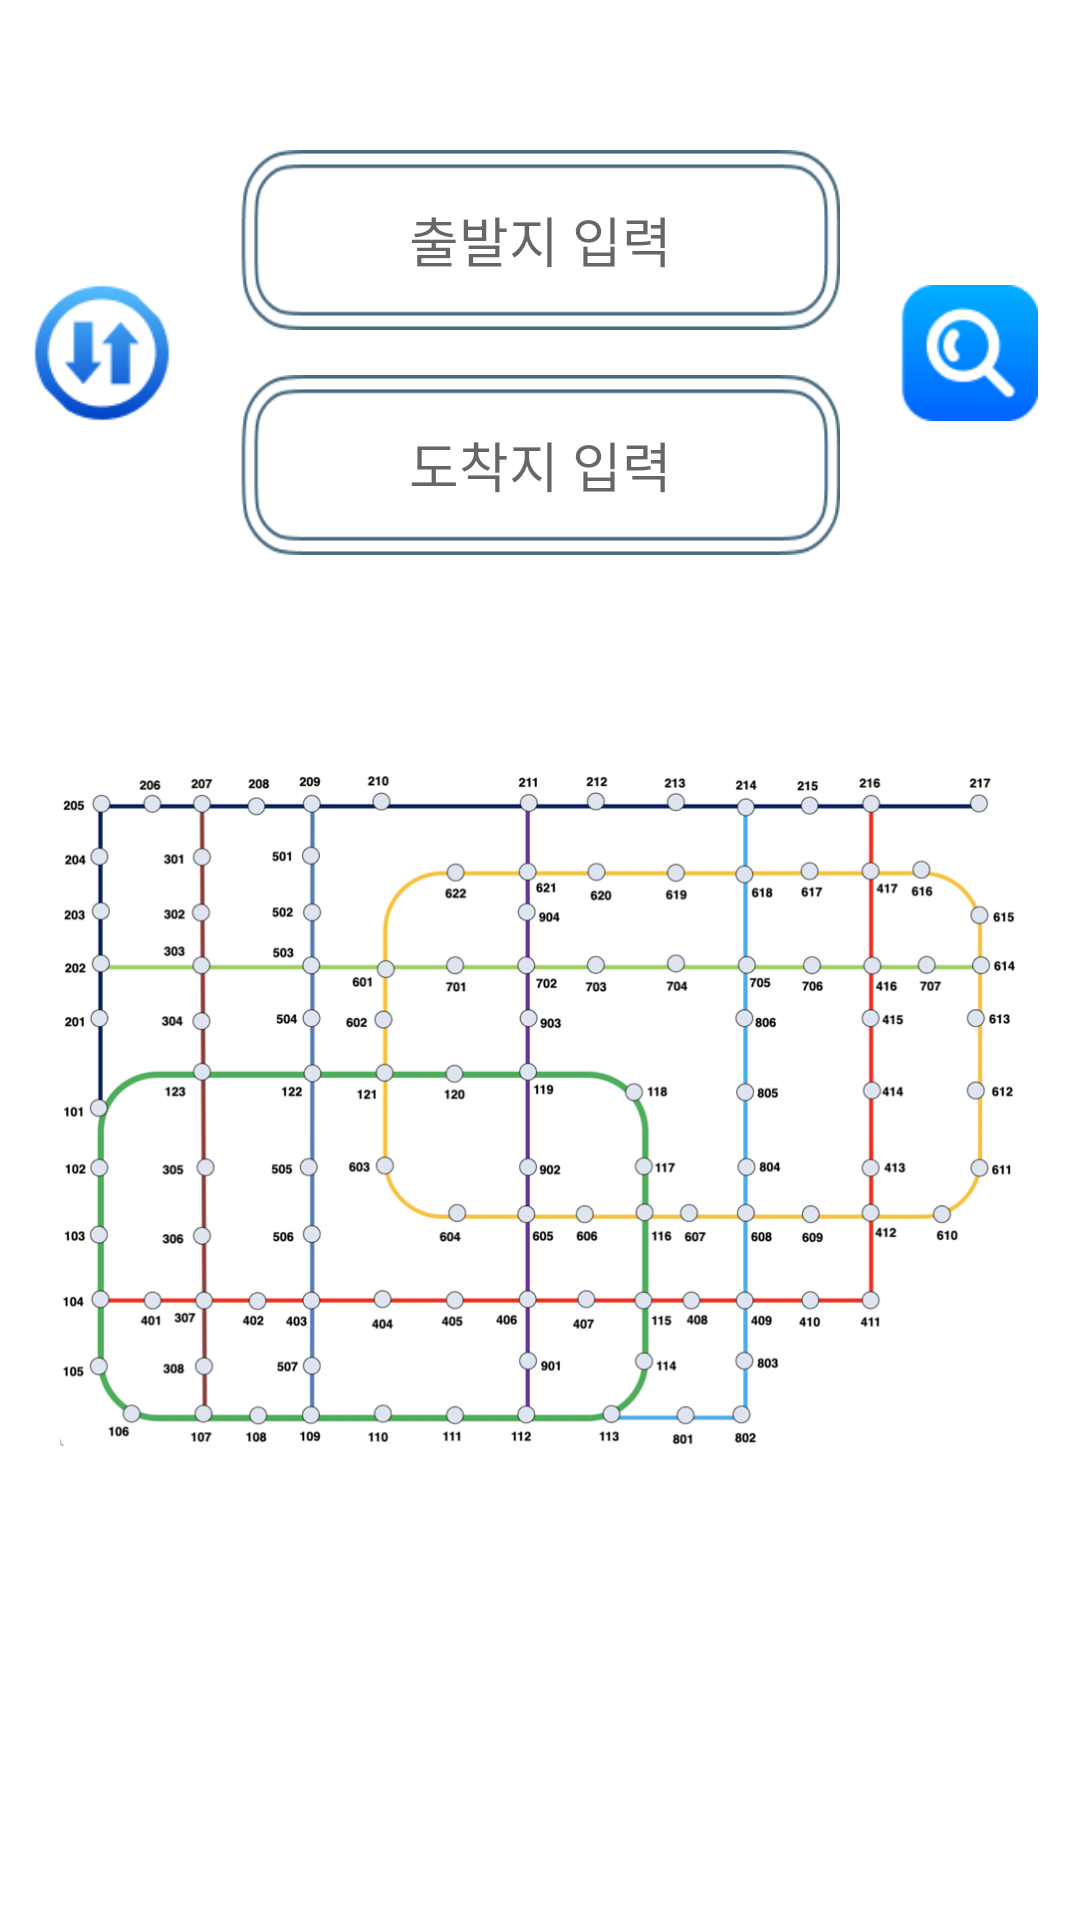

Reconstruct the res/layout file that produces this screen, plus the resources it refers to.
<!-- AndroidManifest.xml: application theme Theme.WhatSub -->
<!-- res/layout/fragment_home.xml -->
<?xml version="1.0" encoding="utf-8"?>
<androidx.constraintlayout.widget.ConstraintLayout
    xmlns:android="http://schemas.android.com/apk/res/android"
    xmlns:app="http://schemas.android.com/apk/res-auto"
    xmlns:tools="http://schemas.android.com/tools"
    android:layout_width="match_parent"
    android:layout_height="match_parent"
    tools:context=".ui.home.HomeFragment"
    >

    <EditText
        android:id="@+id/start_input"
        android:layout_width="200dp"
        android:layout_height="60dp"
        android:background="@drawable/img_home_search_back"
        android:hint="출발지 입력"
        android:inputType="text"
        android:gravity="center"
        app:layout_constraintEnd_toEndOf="parent"
        app:layout_constraintStart_toStartOf="parent"
        android:layout_marginTop="50dp"
        app:layout_constraintTop_toTopOf="parent" />

    <EditText
        android:id="@+id/destination_input"
        android:layout_width="200dp"
        android:layout_height="60dp"
        android:hint="도착지 입력"
        android:background="@drawable/img_home_search_back"
        android:inputType="text"
        android:gravity="center"
        app:layout_constraintStart_toStartOf="parent"
        app:layout_constraintEnd_toEndOf="parent"
        app:layout_constraintTop_toBottomOf="@id/start_input"
        android:layout_marginTop="15dp"/>

    <ImageButton
        android:id="@+id/btn_exchange"
        android:layout_width="62dp"
        android:layout_height="62dp"
        android:src="@drawable/icon_home_search_exchange"
        android:scaleType="fitCenter"
        android:background="?attr/selectableItemBackgroundBorderless"
        android:contentDescription="@string/exchange_button"
        app:layout_constraintEnd_toStartOf="@id/start_input"
        android:layout_marginEnd="15dp"
        app:layout_constraintTop_toTopOf="@id/start_input"
        app:layout_constraintBottom_toBottomOf="@+id/destination_input" />

    
    <ImageButton
        android:id="@+id/btn_search"
        android:layout_width="46dp"
        android:layout_height="46dp"
        android:scaleType="fitCenter"
        android:src="@drawable/icon_home_search"
        android:background="?attr/selectableItemBackgroundBorderless"
        android:contentDescription="@string/search_button"
        app:layout_constraintStart_toEndOf="@id/start_input"
        app:layout_constraintTop_toTopOf="@id/start_input"
        android:layout_marginStart="20dp"
        app:layout_constraintBottom_toBottomOf="@+id/destination_input" />

    <ImageView
        android:id="@+id/home_path_iv"
        android:layout_width="match_parent"
        android:layout_height="match_parent"
        android:src="@drawable/img_path_view"
        android:scaleType="centerInside"
        app:layout_constraintStart_toStartOf="parent"
        app:layout_constraintEnd_toEndOf="parent"
        app:layout_constraintBottom_toBottomOf="parent"
        app:layout_constraintTop_toBottomOf="@id/destination_input"
        android:layout_marginStart="20dp"
        android:layout_marginEnd="20dp"
        android:layout_marginTop="100dp"/>

</androidx.constraintlayout.widget.ConstraintLayout>
<!-- resources referenced by this layout -->
<resources>
  <!-- drawable icon_home_search: png bitmap (drawable, 2147 bytes) -->
  <!-- drawable icon_home_search_exchange: png bitmap (drawable, 3544 bytes) -->
  <!-- drawable img_home_search_back: png bitmap (drawable, 2783 bytes) -->
  <!-- drawable img_path_view: png bitmap (drawable, 184054 bytes) -->
  <string name="exchange_button">Change Start/Destination</string>
  <string name="search_button">Search Paths</string>
  <style name="Theme.WhatSub" parent="Theme.MaterialComponents.DayNight.NoActionBar">
          
          <item name="colorPrimary">@color/purple_500</item>
          <item name="colorPrimaryVariant">#B9DEF4</item>
          <item name="colorOnPrimary">@color/white</item>
          
          <item name="colorSecondary">@color/teal_200</item>
          <item name="colorSecondaryVariant">@color/teal_700</item>
          <item name="colorOnSecondary">@color/black</item>
  
          
  
          
          <item name="android:statusBarColor">?attr/colorPrimaryVariant</item>
      </style>
  <color name="purple_500">#FF6200EE</color>
  <color name="white">#FFFFFFFF</color>
  <color name="teal_200">#FF03DAC5</color>
  <color name="teal_700">#FF018786</color>
  <color name="black">#FF000000</color>
</resources>
